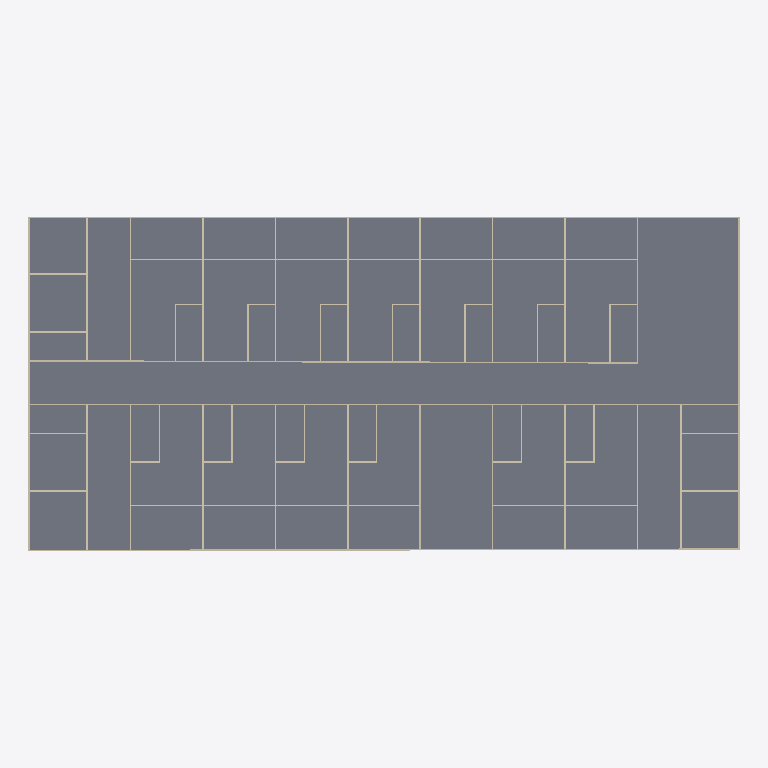
Plan cut of the same IFC building model at storey 'Fourth_Floor' (level 9.00 m, cut at 10.40 m), seen from above with north up, elements coloured by IFC class: 63 walls (beige), 1 slab (grey). Cut surfaces are drawn darker.
Extent 49.1 m × 23.1 m × 16.6 m (x, y, z). Storeys (6): Ground_Floor at 0.00 m; Second_Floor at 0.00 m; Third_Floor at 0.00 m; Fourth_Floor at 9.00 m; Fifth_Floor at 12.00 m; Sixth_Floor at 15.00 m. Elements (295): 235 IfcWall, 38 IfcRailing, 16 IfcDoor, 6 IfcSlab.

HEADER;
FILE_DESCRIPTION(('ViewDefinition[DesignTransferView]'),'2;1');
FILE_NAME('capstone3.ifc','2026-11-23T15:51:49+08:00',(''),(''),'IfcOpenShell 0.8.5-post1','Bonsai 0.8.5-post1','Nobody');
FILE_SCHEMA(('IFC4'));
ENDSEC;
DATA;
#1=IFCPROJECT('1SPtoEchz7fPQBQBcyUTJk',$,'My Project',$,$,$,$,(#14,#26),#9);
#31=IFCSITE('0RosWcv3n4afUyNcutV5ex',$,'My Site',$,$,#54,$,$,$,$,$,$,$,$);
#37=IFCBUILDING('3MtCAwxjbFbhXsa6K7PZVA',$,'My Building',$,$,#60,$,$,$,$,$,$);
#43=IFCBUILDINGSTOREY('0Wrb2J0krBd9vOYDMdT9cE',$,'Ground_Floor',$,$,#66,$,$,$,$);
#67=IFCBUILDINGSTOREY('1Zs1zOgE15wReqU4IPA1M_',$,'Second_Floor',$,$,#14941,$,$,$,$);
#5637=IFCBUILDINGSTOREY('3s7nEUlwD3Jvv9pVi7mCiR',$,'Third_Floor',$,$,#15321,$,$,$,$);
#14564=IFCBUILDINGSTOREY('3hIME5CtD2A8dAKtjMbyex',$,'Fourth_Floor',$,$,#14585,$,$,$,$);
#16072=IFCBUILDINGSTOREY('26ZLYSFwnCLhPgt7fHDcBb',$,'Fifth_Floor',$,$,#16093,$,$,$,$);
#18359=IFCBUILDINGSTOREY('05BS5Er_X9hRRRsh8vWLL6',$,'Sixth_Floor',$,$,#18385,$,$,$,$);
#14591=IFCSLAB('1L9pozTkDEkhyuUaHqz4XX',$,'Slab',$,$,#16026,#14602,$,$);
#14684=IFCWALL('2Kc7MXvDb2Nhu7ektxU_KF',$,'Wall',$,$,#16041,#14695,$,$);
#14887=IFCWALL('0hU$CyPeHDRuNCRwU_lnad',$,'Wall',$,$,#16071,#14898,$,$);
#14624=IFCWALL('3D3vgyPHbBcxAG8pNhn9zg',$,'Wall',$,$,#16031,#14635,$,$);
#14797=IFCWALL('3f0De4IojCFwqtes21dVPm',$,'Wall',$,$,#16056,#14808,$,$);
#14654=IFCWALL('0fFeOCeafD4fwejWKCWHgW',$,'Wall',$,$,#16036,#14665,$,$);
#14714=IFCWALL('1PrcAh0vj4rBGAKJNuNFwc',$,'Wall',$,$,#16046,#14725,$,$);
#12522=IFCWALL('15xv8ED$b3JQlQKxi_Pvtc',$,'Wall',$,$,#15736,#12533,$,$);
#12722=IFCWALL('3nJ9CP51H8tRdwTQa_873I',$,'Wall',$,$,#15766,#12733,$,$);
#14767=IFCWALL('1dRv7qhTf7nuVIaPPn1_Pk',$,'Wall',$,$,#16051,#14778,$,$);
#12847=IFCWALL('26LJmJMCnBGPvsn5nfifru',$,'Wall',$,$,#15791,#12858,$,$);
#13447=IFCWALL('2sRQpAhVX2682xRkpk3LZj',$,'Wall',$,$,#15901,#13458,$,$);
#13497=IFCWALL('0r6t53nJX3lwf5G0JvyxtT',$,'Wall',$,$,#15911,#13508,$,$);
#13622=IFCWALL('1dfuE2h4n6PhhWog4FVNLz',$,'Wall',$,$,#15936,#13633,$,$);
#12647=IFCWALL('1tQQFPHGL9i9F_WWAcHPRz',$,'Wall',$,$,#15751,#12658,$,$);
#13347=IFCWALL('2nDL8pOar5WQqDuVaZxY1U',$,'Wall',$,$,#15886,#13358,$,$);
#14127=IFCWALL('1QC1s2vUD8UxY1o_L1xZfq',$,'Wall',$,$,#16016,#14138,$,$);
#13297=IFCWALL('3l7e9$7kD8GeVkf5r0RJXY',$,'Wall',$,$,#15876,#13308,$,$);
#12772=IFCWALL('1m58MycuT1rO6nLos4HO71',$,'Wall',$,$,#15776,#12783,$,$);
#12347=IFCWALL('2NYTNAKMH6iAVCCzH8ISJz',$,'Wall',$,$,#15706,#12358,$,$);
#14827=IFCWALL('0dgmBTF71ES9_BHpq7kIf_',$,'Wall',$,$,#16061,#14838,$,$);
#14857=IFCWALL('1aBMqBHrvA0ev4Bu5uwhoV',$,'Wall',$,$,#16066,#14868,$,$);
#14052=IFCWALL('2zwfhZx0X3eOGPw_L7Fu9h',$,'Wall',$,$,#16006,#14063,$,$);
#12922=IFCWALL('1AYNKfHC1CjAwU3NjlccdC',$,'Wall',$,$,#15806,#12933,$,$);
#13697=IFCWALL('2STHn5ebT3fAxRgchWYOxq',$,'Wall',$,$,#15946,#13708,$,$);
#13522=IFCWALL('2T2fhYXjHBsxDeE4Od72X2',$,'Wall',$,$,#15916,#13533,$,$);
#12322=IFCWALL('22_AFa_Sv1ch2_nkZN$ONl',$,'Wall',$,$,#15701,#12333,$,$);
#12747=IFCWALL('30AwQaIE93C88SCozd7pOP',$,'Wall',$,$,#15771,#12758,$,$);
#12397=IFCWALL('2Fs$ATpt54sv9213bcgGsJ',$,'Wall',$,$,#15716,#12408,$,$);
#13197=IFCWALL('3Qqir07uzDBwSpexfZuoVd',$,'Wall',$,$,#15856,#13208,$,$);
#13372=IFCWALL('2Kf6aOstT8pANP_55Rmgnn',$,'Wall',$,$,#15891,#13383,$,$);
#14002=IFCWALL('2z6ivU5tr4axT5BEXxfq9f',$,'Wall',$,$,#16001,#14013,$,$);
#13322=IFCWALL('0wYKNwMG116fbSu5TKp4xE',$,'Wall',$,$,#15881,#13333,$,$);
#13072=IFCWALL('3dlkeIVb1ErfgJ6V1$5G31',$,'Wall',$,$,#15836,#13083,$,$);
#13422=IFCWALL('1GUwqTlAX5_vWfXTHvki3c',$,'Wall',$,$,#15896,#13433,$,$);
#12797=IFCWALL('0P5tOGhO9FMOGeh0PnaAFj',$,'Wall',$,$,#15781,#12808,$,$);
#12822=IFCWALL('2tJ6HKpDjBWhXIBizYrvGh',$,'Wall',$,$,#15786,#12833,$,$);
#12997=IFCWALL('3mKospZ8v4z9V0mZjJ0NI4',$,'Wall',$,$,#15821,#13008,$,$);
#13722=IFCWALL('3QTRDmm4n5juY2IMlb2hn4',$,'Wall',$,$,#15951,#13733,$,$);
#12672=IFCWALL('2sYkKGg29BRAy3bb1o00ZD',$,'Wall',$,$,#15756,#12683,$,$);
#12697=IFCWALL('1N9xFXO$r31uxc1MKIjd6I',$,'Wall',$,$,#15761,#12708,$,$);
#12872=IFCWALL('0v92zM2CT8hOxa8Hi_ca_X',$,'Wall',$,$,#15796,#12883,$,$);
#13647=IFCWALL('1qwrfS5k14P8Qb6biZSp$0',$,'Wall',$,$,#15941,#13658,$,$);
#13872=IFCWALL('2IoUAIBkv8yvS0lhQvR812',$,'Wall',$,$,#15981,#13883,$,$);
#13172=IFCWALL('0Of9Uyex1AHfb5ksGCk4D4',$,'Wall',$,$,#15851,#13183,$,$);
#13597=IFCWALL('1o$JF0rrfErg2ABB7JoDRi',$,'Wall',$,$,#15931,#13608,$,$);
#13947=IFCWALL('1Hqjxf2K100g7WLazC_b_X',$,'Wall',$,$,#15996,#13958,$,$);
#13472=IFCWALL('1YZZDWUv5FZh4CtqGE0ypf',$,'Wall',$,$,#15906,#13483,$,$);
#12972=IFCWALL('0su7y4VbrBURk_KzRKLbso',$,'Wall',$,$,#15816,#12983,$,$);
#13572=IFCWALL('25vwRJa0fAIR_DCSh$Ua$8',$,'Wall',$,$,#15926,#13583,$,$);
#13022=IFCWALL('2$Zsr9KmrEWPv51MVJGmbT',$,'Wall',$,$,#15826,#13033,$,$);
#13047=IFCWALL('2wkhtIoqPA$RpXEjCYRsmo',$,'Wall',$,$,#15831,#13058,$,$);
#13147=IFCWALL('066nrMecTCW8eqPNNR7amT',$,'Wall',$,$,#15846,#13158,$,$);
#13222=IFCWALL('1U19kfn$TAefMWWNh2g9$A',$,'Wall',$,$,#15861,#13233,$,$);
#13247=IFCWALL('0l5z5kcW5AUgIvQtuA0jMS',$,'Wall',$,$,#15866,#13258,$,$);
#13272=IFCWALL('3pF089_qn8je2n$AR3kH__',$,'Wall',$,$,#15871,#13283,$,$);
#13797=IFCWALL('2UNeBdBPTCLAyArgLbxmMO',$,'Wall',$,$,#15966,#13808,$,$);
#13822=IFCWALL('3L5eaH0rnCNPyA71HAufje',$,'Wall',$,$,#15971,#13833,$,$);
#13897=IFCWALL('18s1XQ0BDEp8arcDfDtdXH',$,'Wall',$,$,#15986,#13908,$,$);
#14102=IFCWALL('3cjqbDrcv8RgZljnsD5K6M',$,'Wall',$,$,#16011,#14113,$,$);
#12597=IFCWALL('04R4GwhC9AAQd803lohMeF',$,'Wall',$,$,#15746,#12608,$,$);
#12372=IFCWALL('3lXUDnXIr5JRb3hNKhwUC$',$,'Wall',$,$,#15711,#12383,$,$);
#12547=IFCWALL('2pEVDn339CLu8WQNHaJysO',$,'Wall',$,$,#15741,#12558,$,$);
#13847=IFCWALL('1k2$xC57165ePn2qWTjwXm',$,'Wall',$,$,#15976,#13858,$,$);
ENDSEC;
